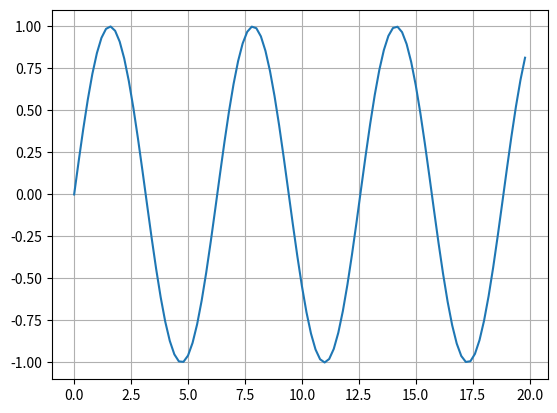

This figure's Python source:
import matplotlib.pyplot as plt
import math

xValues = []
yValues = []

# calculate our (x,y) points
for i in range(0, 100):
    xValues.append(i * 0.2) # 0.1, 0.2, 0.3, 0.4, 0.5, ... , 30.0

for x in xValues:
    y = math.sin(x)
    yValues.append(y)

# display them
plt.plot(xValues, yValues)
plt.grid(True, which='both')
plt.show()
